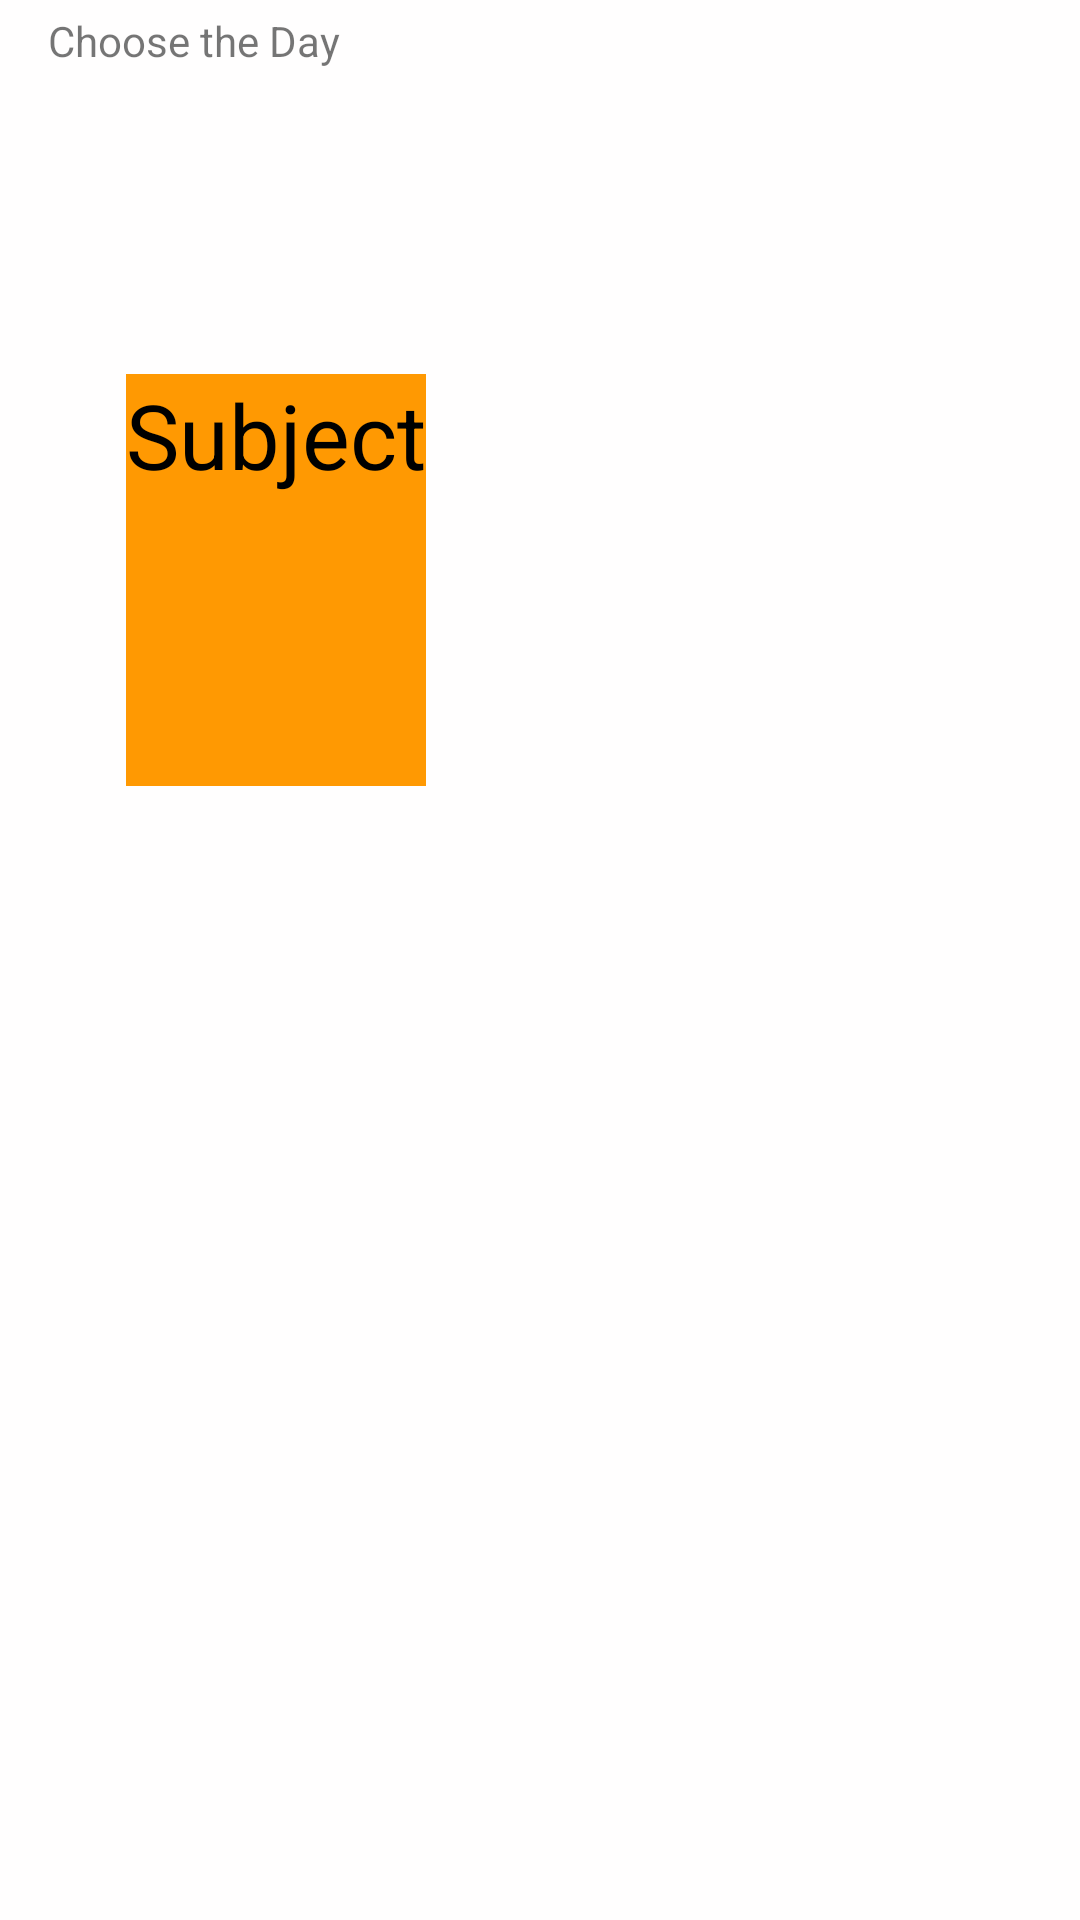

The Android layout XML behind this screen, and the referenced resources:
<!-- AndroidManifest.xml: application theme AppTheme -->
<!-- res/layout/activity_class.xml -->
<?xml version="1.0" encoding="utf-8"?>
<androidx.constraintlayout.widget.ConstraintLayout xmlns:android="http://schemas.android.com/apk/res/android"
    xmlns:app="http://schemas.android.com/apk/res-auto"
    xmlns:tools="http://schemas.android.com/tools"
    android:layout_width="match_parent"
    android:layout_height="match_parent"
    android:background="#FFFEFE"
    tools:context=".Class">

    <TableLayout
        android:id="@+id/tableLayout"
        android:layout_width="wrap_content"
        android:layout_height="wrap_content"
        android:layout_marginStart="8dp"
        android:layout_marginTop="8dp"
        android:layout_marginEnd="8dp"
        android:layout_marginBottom="8dp"
        android:background="#f1f1f1"
        app:layout_constraintBottom_toBottomOf="parent"
        app:layout_constraintEnd_toEndOf="parent"
        app:layout_constraintHorizontal_bias="0.14"
        app:layout_constraintStart_toStartOf="parent"
        app:layout_constraintTop_toTopOf="parent"
        app:layout_constraintVertical_bias="0.24000001">

        <TableRow
            android:layout_width="match_parent"
            android:layout_height="match_parent">

            <TextView
                android:id="@+id/textView13"
                android:layout_width="wrap_content"
                android:layout_height="wrap_content"
                android:background="#FF9902"
                android:text="Subject"
                android:textAppearance="@android:style/Widget.Material.Light.Button.Borderless.Colored"
                android:textSize="30sp" />
        </TableRow>

        <TableRow
            android:layout_width="wrap_content"
            android:layout_height="wrap_content">

            <TextView
                android:id="@+id/textView12"
                android:layout_width="wrap_content"
                android:layout_height="wrap_content"
                android:background="#FF9902"
                android:textAppearance="@android:style/Widget.Material.Light.Button.Borderless.Colored"
                android:textSize="24sp" />
        </TableRow>

        <TableRow
            android:layout_width="wrap_content"
            android:layout_height="wrap_content">

            <TextView
                android:id="@+id/textView10"
                android:layout_width="wrap_content"
                android:layout_height="wrap_content"
                android:background="#FF9902"
                android:textAppearance="@android:style/Widget.Material.Light.Button.Borderless.Colored"
                android:textSize="24sp" />
        </TableRow>

        <TableRow
            android:layout_width="wrap_content"
            android:layout_height="wrap_content"
            android:background="@android:color/white">

            <TextView
                android:id="@+id/textView11"
                android:layout_width="wrap_content"
                android:layout_height="wrap_content"
                android:background="#FF9902"
                android:textAppearance="@android:style/Widget.Material.Light.Button.Borderless.Colored"
                android:textSize="24sp"
                android:visibility="visible"
                app:layout_constraintBottom_toBottomOf="parent"
                app:layout_constraintEnd_toEndOf="parent"
                app:layout_constraintStart_toStartOf="parent"
                app:layout_constraintTop_toTopOf="parent" />
        </TableRow>

    </TableLayout>

    <TextView
        android:id="@+id/textView9"
        android:layout_width="wrap_content"
        android:layout_height="wrap_content"
        android:textSize="24sp"
        app:layout_constraintBottom_toBottomOf="parent"
        app:layout_constraintEnd_toEndOf="parent"
        app:layout_constraintHorizontal_bias="0.107"
        app:layout_constraintStart_toStartOf="parent"
        app:layout_constraintTop_toBottomOf="@+id/tableLayout"
        app:layout_constraintVertical_bias="0.158" />

    <Spinner
        android:id="@+id/spinner"
        android:layout_width="395dp"
        android:layout_height="wrap_content"
        android:layout_marginStart="8dp"
        android:layout_marginTop="32dp"
        android:layout_marginEnd="8dp"
        android:layout_marginBottom="124dp"
        app:layout_constraintBottom_toTopOf="@+id/tableLayout"
        app:layout_constraintEnd_toEndOf="parent"
        app:layout_constraintHorizontal_bias="0.0"
        app:layout_constraintStart_toStartOf="parent"
        app:layout_constraintTop_toTopOf="parent"
        app:layout_constraintVertical_bias="0.0" />

    <TextView
        android:id="@+id/textView14"
        android:layout_width="wrap_content"
        android:layout_height="wrap_content"
        android:layout_marginStart="16dp"
        android:layout_marginTop="4dp"
        android:layout_marginEnd="337dp"
        android:layout_marginBottom="9dp"
        android:text="Choose the Day"
        app:layout_constraintBottom_toTopOf="@+id/spinner"
        app:layout_constraintEnd_toEndOf="parent"
        app:layout_constraintHorizontal_bias="0.0"
        app:layout_constraintStart_toStartOf="parent"
        app:layout_constraintTop_toTopOf="parent" />

</androidx.constraintlayout.widget.ConstraintLayout>
<!-- resources referenced by this layout -->
<resources>
  <style name="AppTheme" parent="Theme.AppCompat.Light.DarkActionBar">
          
          <item name="colorPrimary">@color/colorPrimary</item>
          <item name="colorPrimaryDark">@color/colorPrimaryDark</item>
          <item name="colorAccent">@color/colorAccent</item>
      </style>
  <color name="colorPrimary">#FF9800</color>
  <color name="colorPrimaryDark">#AEFF9800</color>
  <color name="colorAccent">#020202</color>
</resources>
